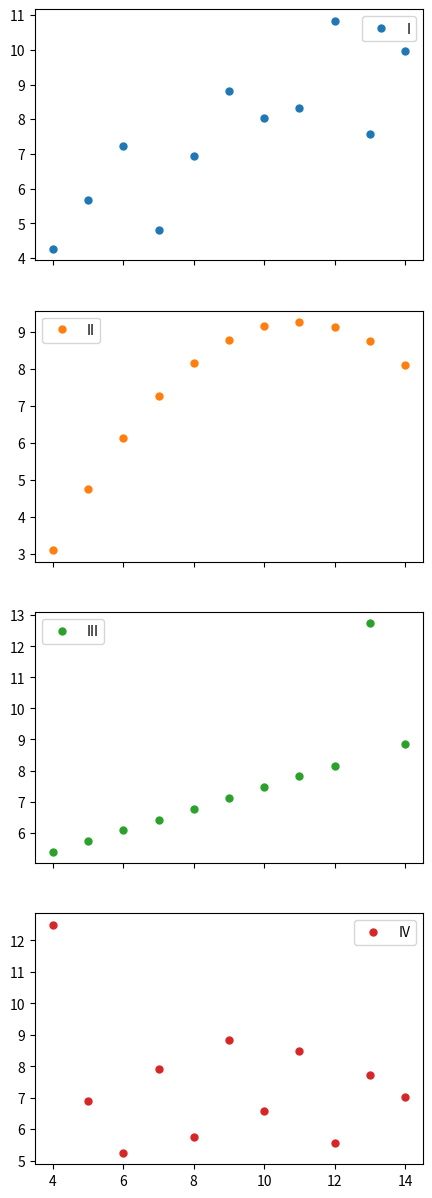
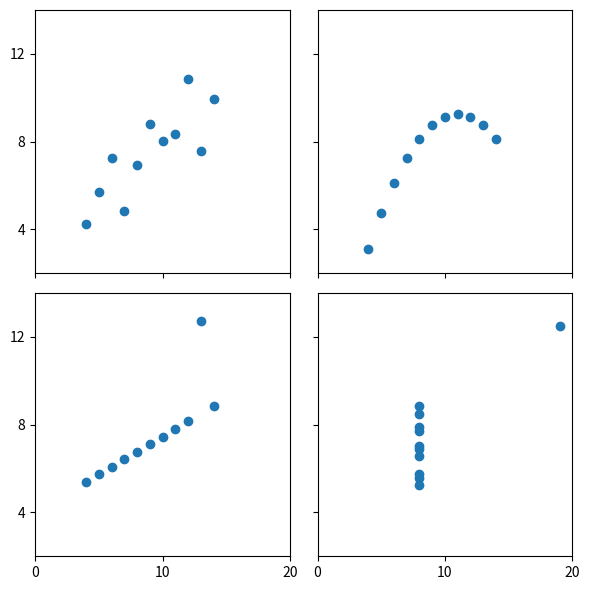
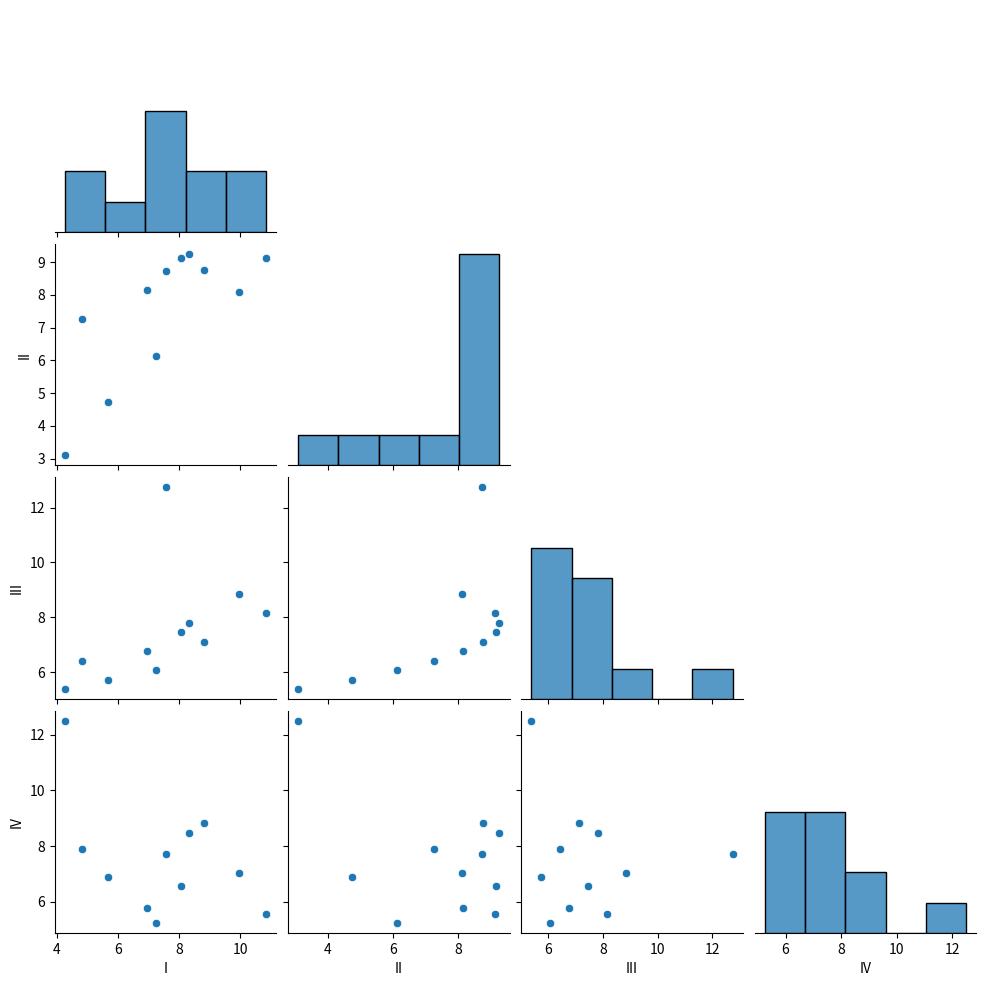

Write Python code to recreate these figures, in order.
# %%

import seaborn as sns
import pandas as pd
import matplotlib.pyplot as plt
import numpy as np
import os

save = os.path.join(os.getcwd(), "results")

x = [10, 8, 13, 9, 11, 14, 6, 4, 12, 7, 5]
y1 = [8.04, 6.95, 7.58, 8.81, 8.33, 9.96, 7.24, 4.26, 10.84, 4.82, 5.68]
y2 = [9.14, 8.14, 8.74, 8.77, 9.26, 8.10, 6.13, 3.10, 9.13, 7.26, 4.74]
y3 = [7.46, 6.77, 12.74, 7.11, 7.81, 8.84, 6.08, 5.39, 8.15, 6.42, 5.73]
x4 = [8, 8, 8, 8, 8, 8, 8, 19, 8, 8, 8]
y4 = [6.58, 5.76, 7.71, 8.84, 8.47, 7.04, 5.25, 12.50, 5.56, 7.91, 6.89]

df_dict = {
    'I': y1,
    'II': y2,
    'III': y3,
    'IV': y4
}

anscombe_df = pd.DataFrame(df_dict, index=x)


def calculate_basic(data):
    basic = data.describe().loc[['mean', 'std', 'max', 'min']]
    variation = pd.DataFrame({'variation': data.var()})
    correlation = data.corr()
    basic = basic.T.merge(variation, left_index=True, right_index=True)
    basic = pd.concat([basic, correlation], axis=1, join='inner')

    return basic


print(calculate_basic(anscombe_df))

print(anscombe_df.mean().round(2))
print(anscombe_df.std(ddof=0).round(2))
anscombe_df.reset_index().corr().round(2)
anscombe_df.var().round(1)

# display(anscombe_df.head(2))
# display(anscombe_df.tail(4))
# display(anscombe_df.sample(5))

print(anscombe_df.head(2))
print(anscombe_df.tail(4))
print(anscombe_df.sample(5))

anscombe_df.plot(subplots=True, figsize=(5, 15), style="o", ms=5)

scatter_plot_df = anscombe_df.reset_index()
fig, axs = plt.subplots(2, 2, sharex=True, sharey=True, figsize=(6, 6))
axs[0, 0].set(xlim=(0, 20), ylim=(2, 14))
axs[0, 0].set(xticks=(0, 10, 20), yticks=(4, 8, 12))

axs[0, 0].scatter(x, y1)
axs[0, 1].scatter(x, y2)
axs[1, 0].scatter(x, y3)
axs[1, 1].scatter(x4, y4)

fig.tight_layout()
plt.show()

anscombe_df.describe()
anscombe_df.info()


sns.pairplot(anscombe_df, corner=True)
# %%
